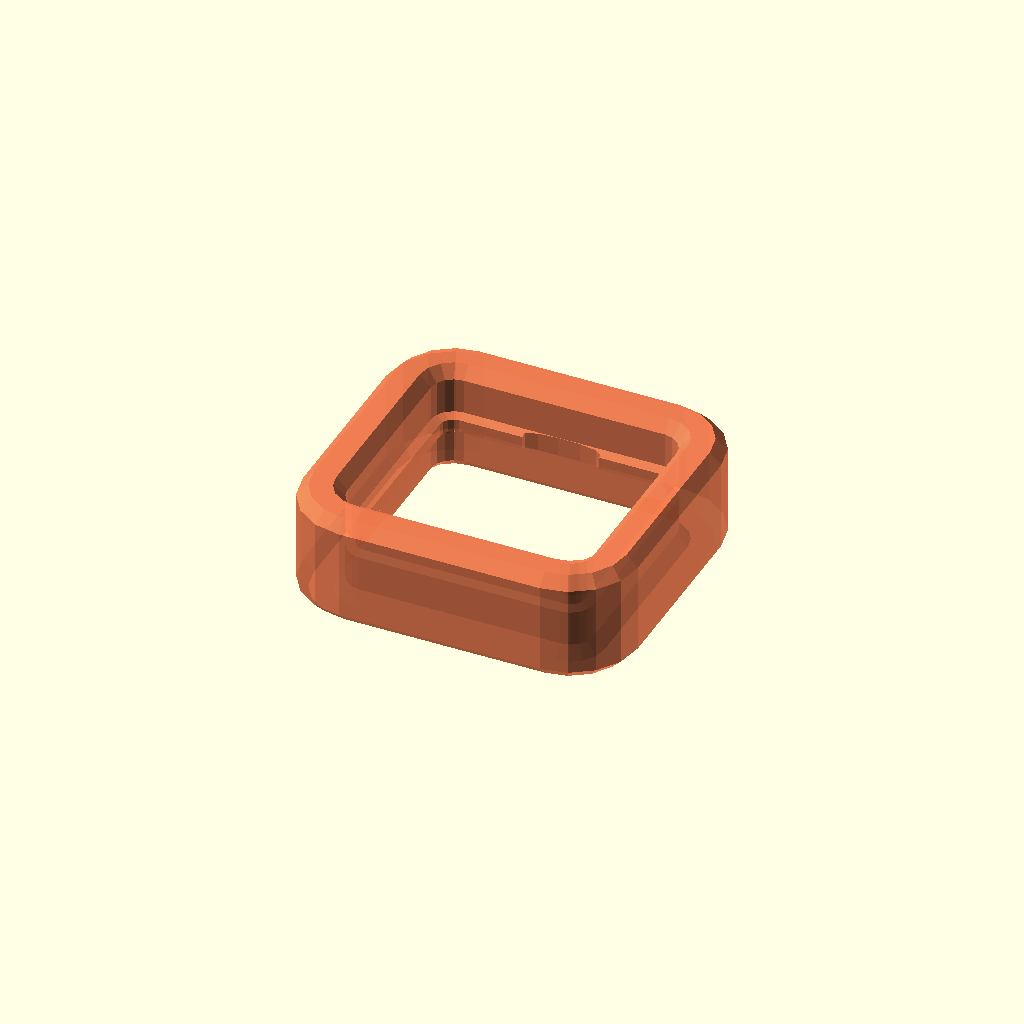
Cell 1 — every parameter at its default value.
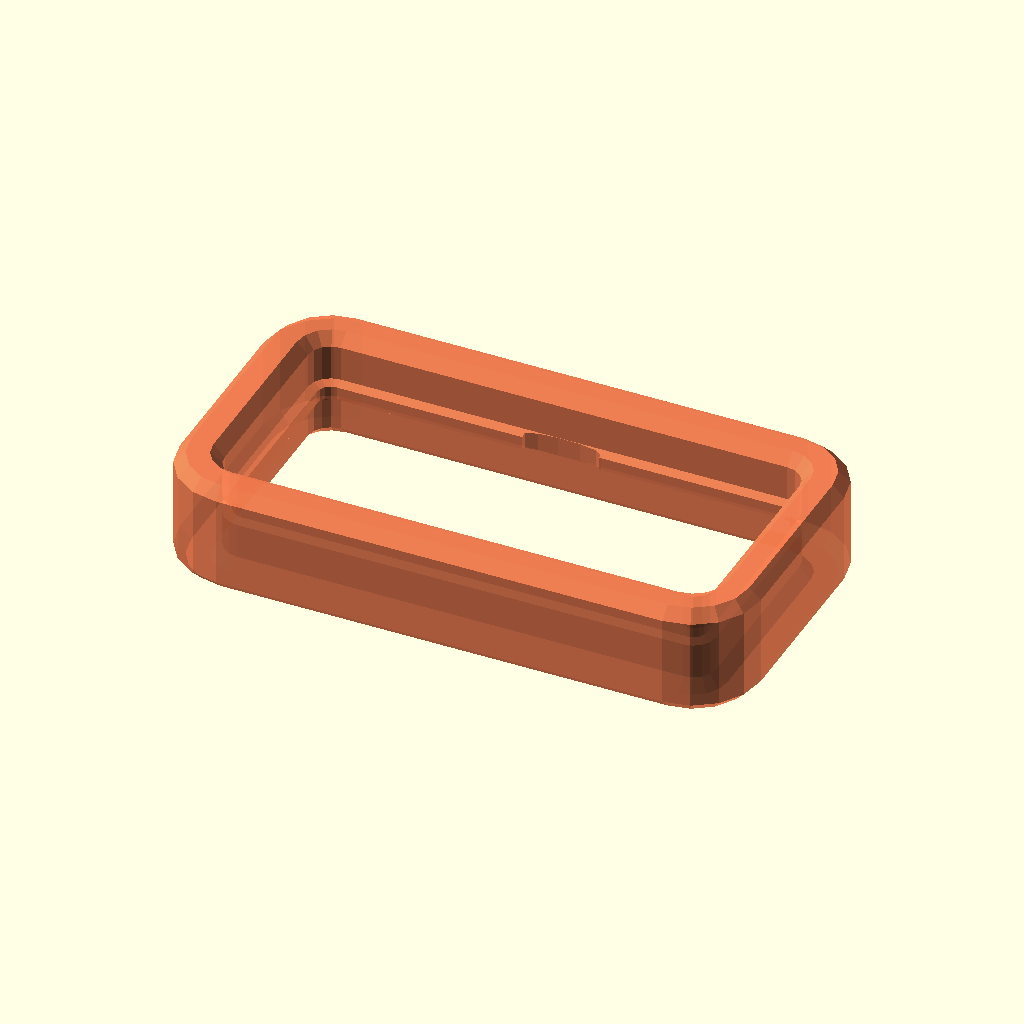
Cell 2: the same model with Width = 44.
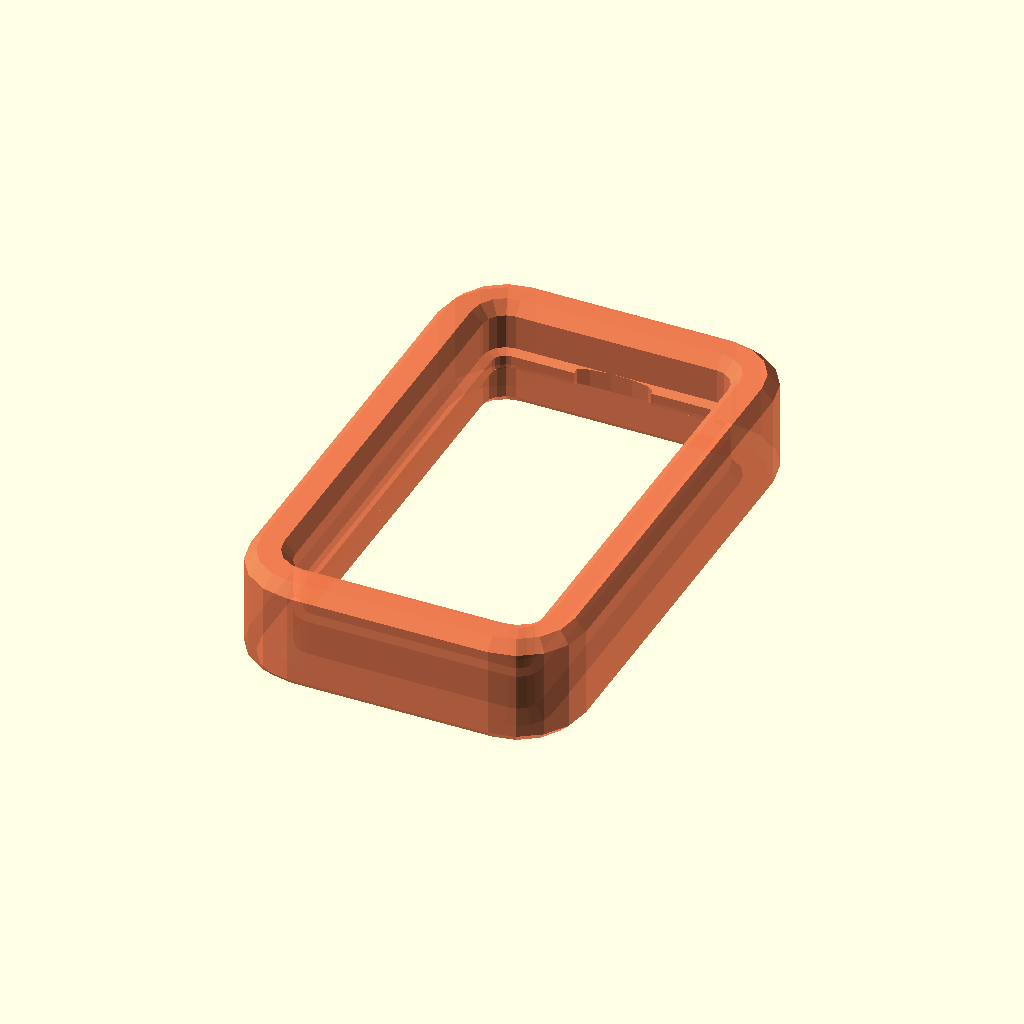
Cell 3 — Length set to 40, the other parameters unchanged.
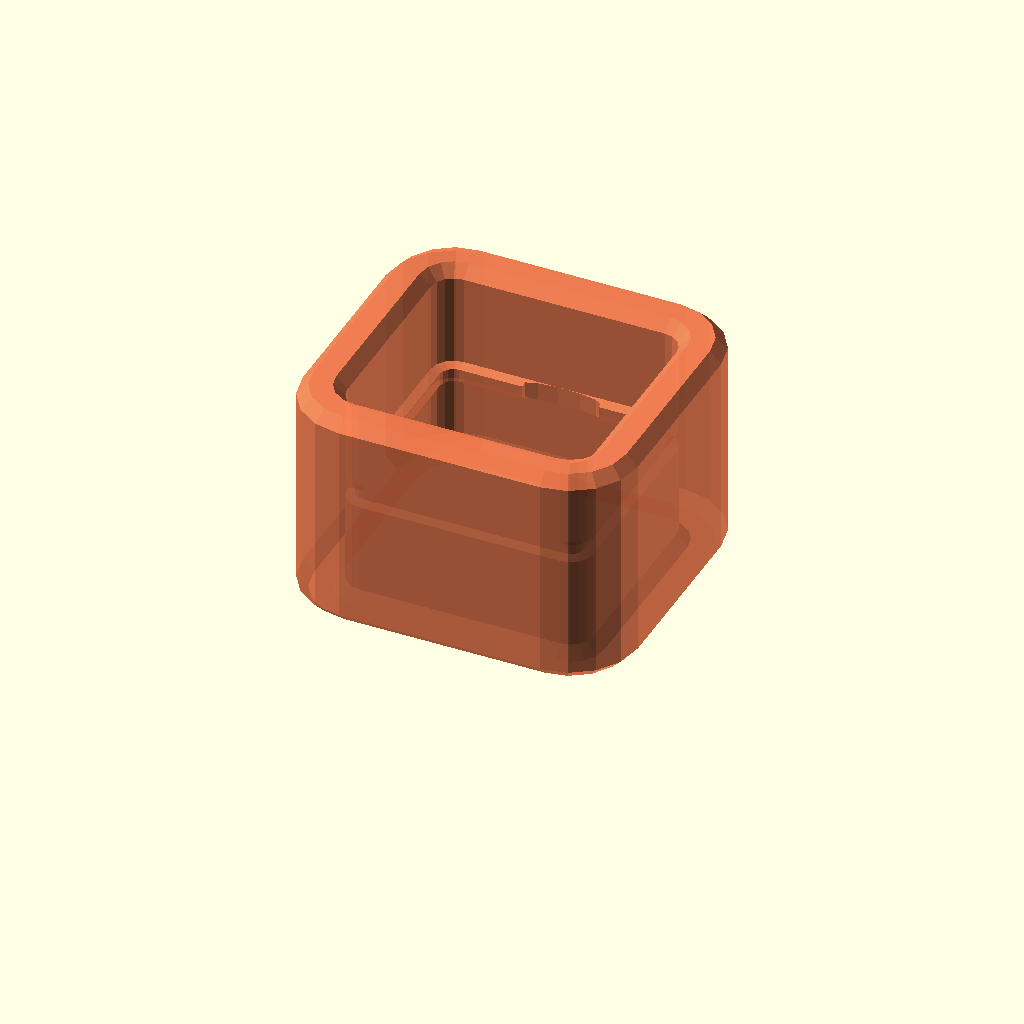
Cell 4 — Height set to 20, the other parameters unchanged.
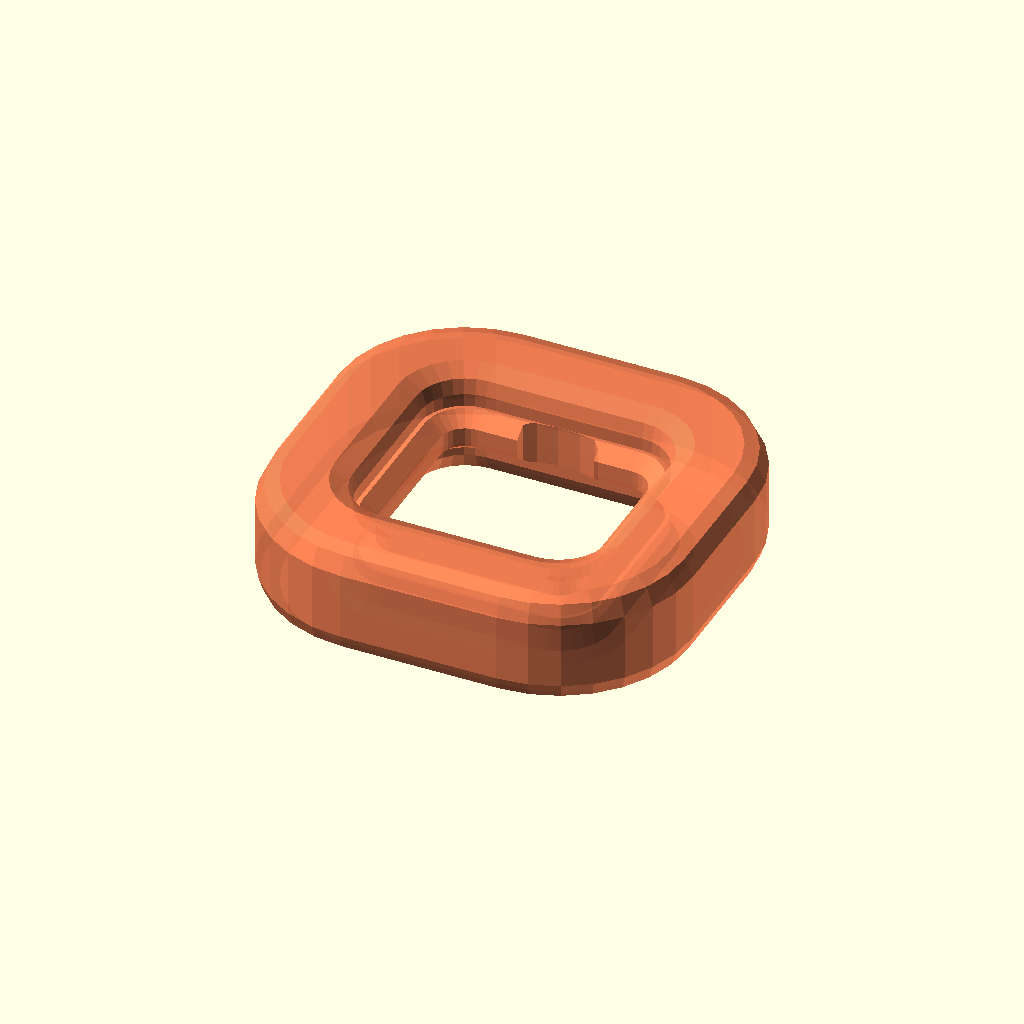
Cell 5: the same model with Thickness = 8.
One fixed orthographic camera (rotation 55°, 0°, 25°; colour scheme Cornfield) for every cell.
The OpenSCAD source (one-offs/tongs-clip/tongs-clip.scad):
/*
 * Tongs clip
 * By smkent (GitHub) / bulbasaur0 (Printables)
 *
 * Licensed under Creative Commons (4.0 International License) Attribution-ShareAlike
 */

/* [Size] */

// Interior width in millimeters
Width = 22;

// Interior length in millimeters
Length = 20;

// Height in millimeters
Height = 10;

// Wall thickness in millimeters
Thickness = 4;

// Screw head clearance width
Cutout_Width = 7;
Cutout_Depth = 2.5;

module __end_customizer_options__() { }

// Constants //

$fa = $preview ? $fa : 2;
$fs = $preview ? $fs : 0.4;

// Modules //

module box_extrude(width, length, radius) {
    corners_data = [
        // Rotate angle, X direction, Y direction
        [0, -1, -1],
        [90, 1, -1],
        [180, 1, 1],
        [270, -1, 1],
    ];
    // Corners
    for (i = [0:1:len(corners_data) - 1]) {
        translate([
            corners_data[i][1] * (width - radius * 2) / 2,
            corners_data[i][2] * (length - radius * 2) / 2,
            0
        ])
        rotate([0, 0, 180 + corners_data[i][0]])
        union() {
            rotate_extrude(angle=90)
            children();
        }
    }
    // Sides
    for (i = [0:1:len(corners_data) - 1]) {
        extrude_length = (
            (corners_data[i][0] % 180 == 0 ? width : length) - radius * 2
        );
        translate([
            corners_data[i][1] * (width - radius * 2) / 2,
            corners_data[i][2] * (length - radius * 2) / 2,
            0
        ])
        rotate([0, 0, corners_data[i][0]])
        translate([extrude_length, 0, 0])
        rotate([90, 0, -90])
        linear_extrude(height=extrude_length)
        children();
    }
}

module tongs_clip() {
    edge_radius = Thickness / 2;
    retaining_lip_radius = edge_radius / 2;
    render()
    difference() {
        box_extrude(Width, Length, edge_radius)
        translate([edge_radius, 0])
        union() {
            translate([0, Height / 2])
            circle(retaining_lip_radius);
            offset(edge_radius / 2)
            offset(-edge_radius / 2)
            square([Thickness, Height]);
        }
        hull()
        for (my = [0, (Length - retaining_lip_radius) / 2])
        translate([0, my, 0])
        scale([1, retaining_lip_radius / Cutout_Width, 1])
        cylinder(d=Cutout_Width, h=Height);
    }
}

module main() {
    color("coral", 0.8)
    tongs_clip();
}

main();
Parameter table extracted from the source (name, type, default, range or options):
Width: number, default 22
Length: number, default 20
Height: number, default 10
Thickness: number, default 4
Cutout_Width: number, default 7
Cutout_Depth: number, default 2.5
